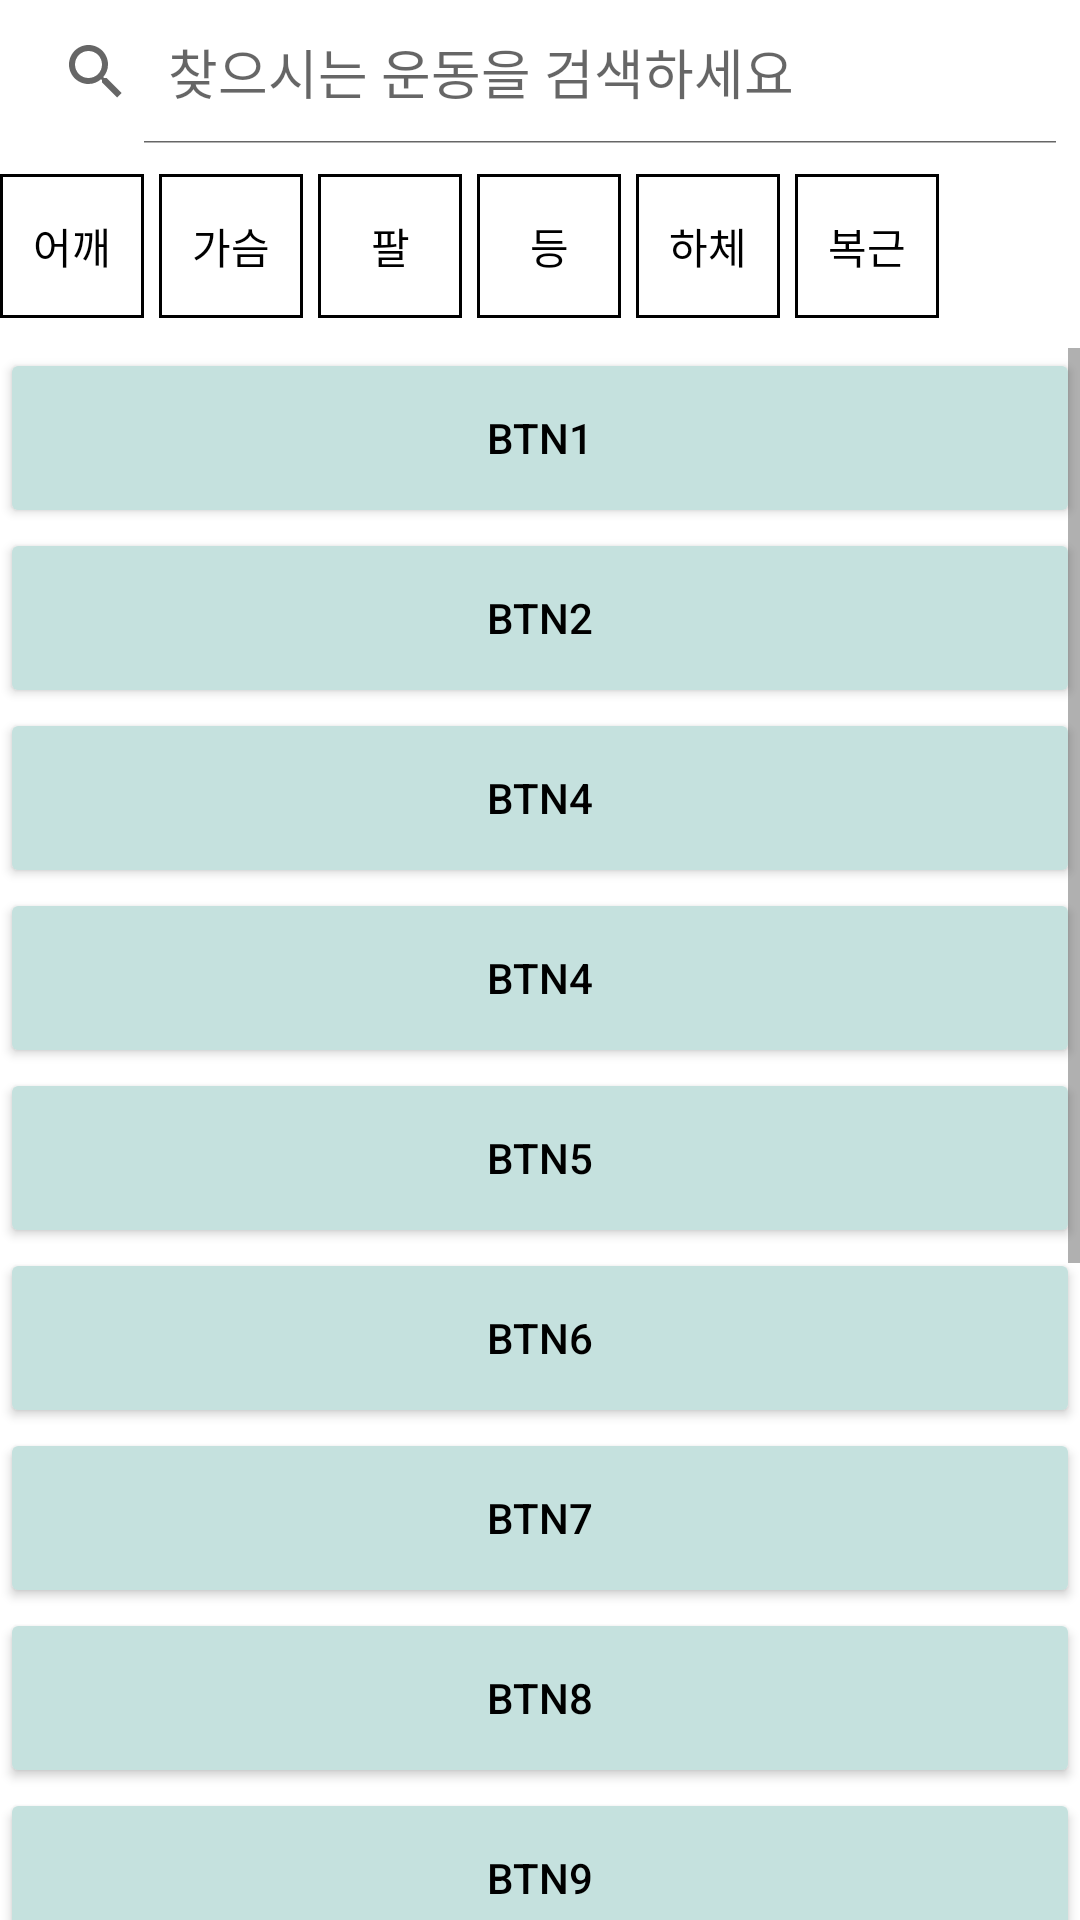

Layout XML and referenced resources for this Android screen:
<!-- AndroidManifest.xml: application theme Theme.DitFit -->
<!-- res/layout/fragment_dashboard.xml -->
<?xml version="1.0" encoding="utf-8"?>
<LinearLayout xmlns:android="http://schemas.android.com/apk/res/android"
    xmlns:app="http://schemas.android.com/apk/res-auto"
    xmlns:tools="http://schemas.android.com/tools"
    android:layout_width="match_parent"
    android:layout_height="match_parent"
    tools:context=".ui.dashboard.DashboardFragment"
    android:orientation="vertical">












    <SearchView
        android:id="@+id/health_search"
        android:layout_width="match_parent"
        android:layout_height="wrap_content"
        android:iconifiedByDefault="false"
        android:queryHint="찾으시는 운동을 검색하세요"
        android:layout_marginBottom="10dp"/>

    
    <HorizontalScrollView
        android:layout_width="match_parent"
        android:layout_height="wrap_content"
        android:layout_marginBottom="10dp">

        <LinearLayout
            android:layout_width="match_parent"
            android:layout_height="wrap_content"
            android:orientation="horizontal">

            <RadioGroup
                android:layout_width="match_parent"
                android:layout_height="match_parent"
                android:orientation="horizontal"
                android:id="@+id/radiogroup">

                

                <RadioButton
                    android:layout_width="wrap_content"
                    android:layout_height="wrap_content"
                    android:button="@null"
                    android:id="@+id/rdoshoulder"
                    android:textColor="@drawable/selector_radio_text"
                    android:background="@drawable/selector_radio_button"
                    android:textAlignment="center"
                    android:layout_marginRight="5dp"
                    android:text="어깨"/>
                <RadioButton
                    android:layout_width="wrap_content"
                    android:layout_height="wrap_content"
                    android:layout_marginRight="5dp"
                    android:button="@null"
                    android:id="@+id/rdochest"
                    android:textColor="@drawable/selector_radio_text"
                    android:background="@drawable/selector_radio_button"
                    android:textAlignment="center"
                    android:text="가슴"/>
                <RadioButton
                    android:layout_width="wrap_content"
                    android:layout_height="wrap_content"
                    android:layout_marginRight="5dp"
                    android:button="@null"
                    android:id="@+id/rdoarm"
                    android:textColor="@drawable/selector_radio_text"
                    android:background="@drawable/selector_radio_button"
                    android:textAlignment="center"
                    android:text="팔"/>
                <RadioButton
                    android:layout_width="wrap_content"
                    android:layout_height="wrap_content"
                    android:layout_marginRight="5dp"
                    android:button="@null"
                    android:id="@+id/rdoback"
                    android:textColor="@drawable/selector_radio_text"
                    android:background="@drawable/selector_radio_button"
                    android:textAlignment="center"
                    android:text="등"/>
                <RadioButton
                    android:layout_width="wrap_content"
                    android:layout_height="wrap_content"
                    android:layout_marginRight="5dp"
                    android:button="@null"
                    android:id="@+id/rdoleg"
                    android:textColor="@drawable/selector_radio_text"
                    android:background="@drawable/selector_radio_button"
                    android:textAlignment="center"
                    android:text="하체"/>
                
                <RadioButton
                    android:layout_width="wrap_content"
                    android:layout_height="wrap_content"
                    android:button="@null"
                    android:id="@+id/rdoabs"
                    android:textColor="@drawable/selector_radio_text"
                    android:background="@drawable/selector_radio_button"
                    android:textAlignment="center"
                    android:text="복근"/>

            </RadioGroup>

        </LinearLayout>


    </HorizontalScrollView>

    <ScrollView
        android:layout_width="match_parent"
        android:layout_height="match_parent">

        <LinearLayout
            android:layout_width="match_parent"
            android:layout_height="match_parent"
            android:orientation="vertical">

            <Button
                android:id="@+id/btn1"
                android:layout_width="match_parent"
                android:layout_height="60dp"
                android:backgroundTint="#C5E1DE"
                android:text="btn1"
                android:textColor="@android:color/black" />

            <Button
                android:id="@+id/btn2"
                android:layout_width="match_parent"
                android:layout_height="60dp"
                android:backgroundTint="#C5E1DE"
                android:text="btn2"
                android:textColor="@android:color/black" />

            <Button
                android:id="@+id/btn3"
                android:layout_width="match_parent"
                android:layout_height="60dp"
                android:backgroundTint="#C5E1DE"
                android:text="btn4"
                android:textColor="@android:color/black" />

            <Button
                android:id="@+id/btn4"
                android:layout_width="match_parent"
                android:layout_height="60dp"
                android:backgroundTint="#C5E1DE"
                android:text="btn4"
                android:textColor="@android:color/black" />

            <Button
                android:id="@+id/btn5"
                android:layout_width="match_parent"
                android:layout_height="60dp"
                android:backgroundTint="#C5E1DE"
                android:text="btn5"
                android:textColor="@android:color/black" />

            <Button
                android:id="@+id/btn6"
                android:layout_width="match_parent"
                android:layout_height="60dp"
                android:backgroundTint="#C5E1DE"
                android:text="btn6"
                android:textColor="@android:color/black" />

            <Button
                android:id="@+id/btn7"
                android:layout_width="match_parent"
                android:layout_height="60dp"
                android:backgroundTint="#C5E1DE"
                android:text="btn7"
                android:textColor="@android:color/black" />

            <Button
                android:id="@+id/btn8"
                android:layout_width="match_parent"
                android:layout_height="60dp"
                android:backgroundTint="#C5E1DE"
                android:text="btn8"
                android:textColor="@android:color/black" />

            <Button
                android:id="@+id/btn9"
                android:layout_width="match_parent"
                android:layout_height="60dp"
                android:backgroundTint="#C5E1DE"
                android:text="btn9"
                android:textColor="@android:color/black" />

            <Button
                android:id="@+id/btn10"
                android:layout_width="match_parent"
                android:layout_height="60dp"
                android:backgroundTint="#C5E1DE"
                android:text="btn10"
                android:textColor="@android:color/black" />

            <Button
                android:id="@+id/btn11"
                android:layout_width="match_parent"
                android:layout_height="60dp"
                android:backgroundTint="#C5E1DE"
                android:text="btn11"
                android:textColor="@android:color/black" />

            <Button
                android:id="@+id/btn12"
                android:layout_width="match_parent"
                android:layout_height="60dp"
                android:backgroundTint="#C5E1DE"
                android:text="btn12"
                android:textColor="@android:color/black" />

            <Button
                android:id="@+id/btn13"
                android:layout_width="match_parent"
                android:layout_height="60dp"
                android:backgroundTint="#C5E1DE"
                android:text="btn13"
                android:textColor="@android:color/black" />

            <Button
                android:id="@+id/btn14"
                android:layout_width="match_parent"
                android:layout_height="60dp"
                android:backgroundTint="#C5E1DE"
                android:text="btn14"
                android:textColor="@android:color/black" />

            <Button
                android:id="@+id/btn15"
                android:layout_width="match_parent"
                android:layout_height="60dp"
                android:backgroundTint="#C5E1DE"
                android:text="btn15"
                android:textColor="@android:color/black" />


        </LinearLayout>










    </ScrollView>

</LinearLayout>
<!-- resources referenced by this layout -->
<resources>
  <!-- drawable selector_radio_button (drawable-v24) -->
  <?xml version="1.0" encoding="utf-8"?>
  <selector xmlns:android="http://schemas.android.com/apk/res/android">
      <item android:state_checked="true">
          <shape android:shape="rectangle">
              <solid android:color="#000000" />
              <stroke android:width="1dp" android:color="#000000" />
          </shape>
      </item>
      <item android:state_checked="false">
          <shape android:shape="rectangle">
              <solid android:color="#FFFFFF" />
              <stroke android:width="1dp" android:color="#000000" />
          </shape>
      </item>
  
  </selector>
  <!-- drawable selector_radio_text (drawable-v24) -->
  <?xml version="1.0" encoding="utf-8"?>
  <selector xmlns:android="http://schemas.android.com/apk/res/android">
      <item android:state_checked="true" android:color="#FFFFFF">
      </item>
      <item android:state_checked="false" android:color="#000000">
      </item>
  
  </selector>
  <style name="Theme.DitFit" parent="Theme.MaterialComponents.DayNight.DarkActionBar">
          
          <item name="colorPrimary">@color/purple_500</item>
          <item name="colorPrimaryVariant">@color/purple_700</item>
          <item name="colorOnPrimary">@color/white</item>
          
          <item name="colorSecondary">@color/teal_200</item>
          <item name="colorSecondaryVariant">@color/teal_700</item>
          <item name="colorOnSecondary">@color/black</item>
          
          <item name="android:statusBarColor" tools:targetApi="l">?attr/colorPrimaryVariant</item>
          
      </style>
  <!-- not gathered from this repository: default colours our renderer supplied (Android Studio template values) -->
  <color name="purple_500">#FF6200EE</color>
  <color name="purple_700">#FF3700B3</color>
  <color name="teal_200">#FF03DAC5</color>
  <color name="teal_700">#FF018786</color>
  <color name="black">#FF000000</color>
  <color name="white">#FFFFFFFF</color>
</resources>
